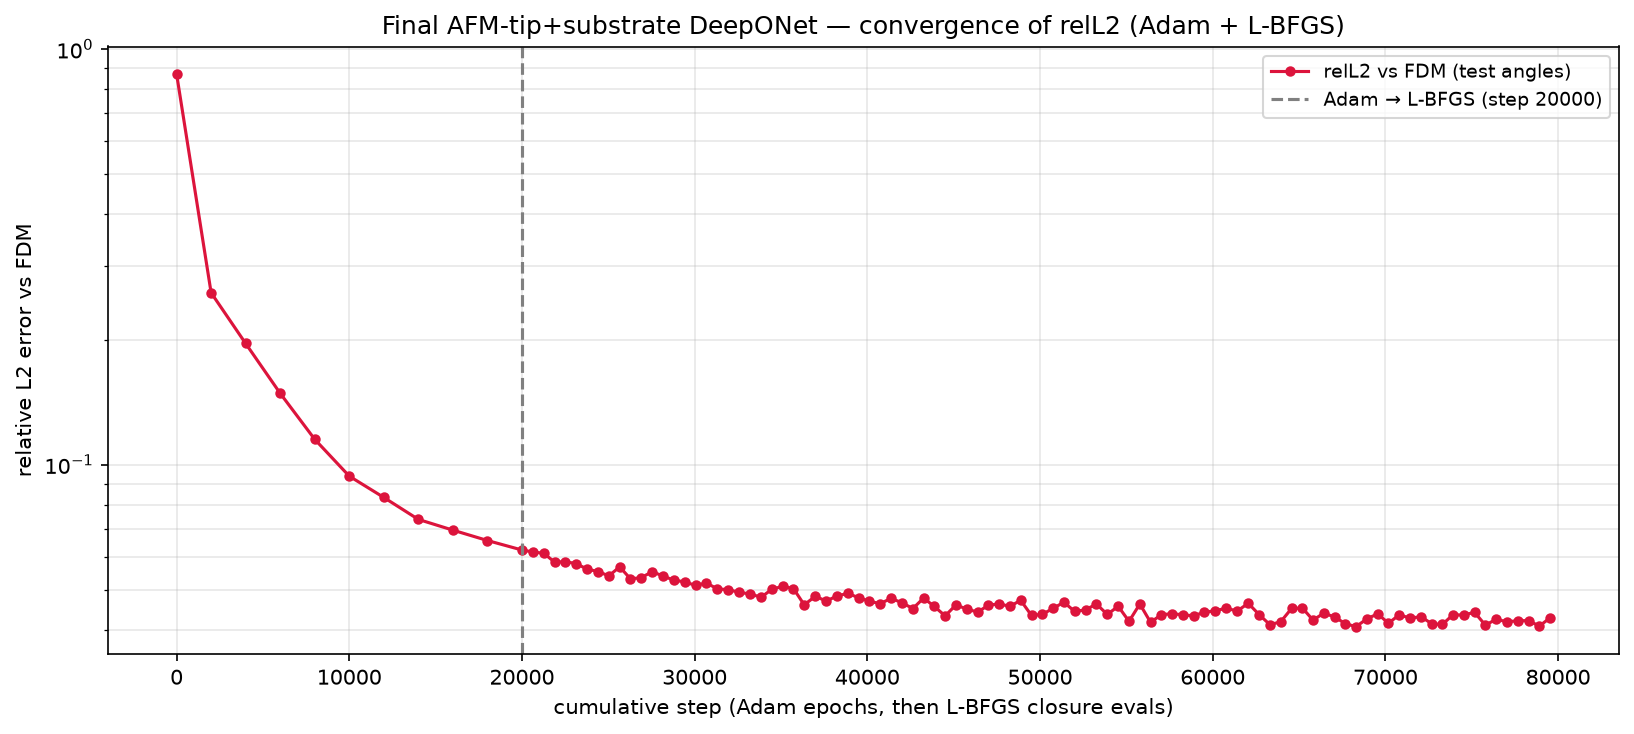

The file beside this chart, header and first rows:
phase, step, relL2, mag_ratio, target_mag, seconds, total, w_pde_int, w_pde_ext, w_pde_sub, w_field, w_flux, w_pml, w_dirichlet, w_data_scat, w_data_int, w_data_sub
adam, 1, 8.700236e-01, 8.859817e-01, 7.556524e-01, 0.4, 1.077429e+02, 1.013252e+00, 9.977979e-01, 1.005476e+00, 5.001337e+01, 5.028969e+01, 4.869826e-01, 1.022665e+00, 1.001423e+00, 9.057917e-01, 1.006392e+00
adam, 2000, 2.590781e-01, 6.501804e-01, 7.556524e-01, 418.3, 1.315053e+00, 6.107585e-03, 5.609888e-02, 3.783428e-02, 1.274730e-01, 2.666538e-02, 6.415968e-01, 1.190467e-01, 9.328345e-02, 1.289501e-01, 7.799725e-02
adam, 4000, 1.956236e-01, 7.092128e-01, 7.556524e-01, 841.8, 7.079960e-01, 3.082107e-03, 3.196290e-02, 1.942239e-02, 7.554512e-02, 1.001736e-02, 3.337421e-01, 6.775417e-02, 5.202229e-02, 6.917022e-02, 4.527737e-02
adam, 6000, 1.484112e-01, 7.350970e-01, 7.556524e-01, 1262, 5.072111e-01, 2.463678e-03, 2.701976e-02, 1.438289e-02, 3.624320e-02, 1.119021e-02, 2.752226e-01, 4.493422e-02, 3.096473e-02, 4.094853e-02, 2.384128e-02
adam, 8000, 1.150412e-01, 7.534558e-01, 7.556524e-01, 1685, 4.859260e-01, 1.928133e-03, 2.071880e-02, 1.186497e-02, 2.071347e-02, 4.938759e-03, 3.262938e-01, 4.221936e-02, 1.785255e-02, 2.517647e-02, 1.421971e-02
adam, 10000, 9.380823e-02, 7.595887e-01, 7.556524e-01, 2104, 3.200798e-01, 1.570605e-03, 1.547111e-02, 7.821765e-03, 1.401029e-02, 3.916039e-03, 2.141629e-01, 1.953073e-02, 1.197215e-02, 2.210842e-02, 9.515805e-03
adam, 12000, 8.336823e-02, 7.694398e-01, 7.556524e-01, 2525, 2.598738e-01, 1.692390e-03, 1.441710e-02, 8.273057e-03, 1.126174e-02, 3.062712e-03, 1.733111e-01, 1.126736e-02, 9.727855e-03, 2.002317e-02, 6.837260e-03
adam, 14000, 7.382047e-02, 7.665004e-01, 7.556524e-01, 2947, 2.246609e-01, 1.120889e-03, 1.154898e-02, 6.606390e-03, 8.296149e-03, 1.759404e-03, 1.575361e-01, 6.662271e-03, 7.656594e-03, 1.837347e-02, 5.100589e-03
adam, 16000, 6.955905e-02, 7.716943e-01, 7.556524e-01, 3366, 1.807396e-01, 8.780340e-04, 1.077853e-02, 5.557604e-03, 6.924895e-03, 1.222852e-03, 1.197040e-01, 4.196985e-03, 6.988498e-03, 2.021933e-02, 4.268813e-03
adam, 18000, 6.567382e-02, 7.734260e-01, 7.556524e-01, 3788, 1.620819e-01, 1.260324e-03, 9.395761e-03, 5.257179e-03, 6.993116e-03, 1.063623e-03, 1.105255e-01, 2.207094e-03, 6.000644e-03, 1.596909e-02, 3.409592e-03
adam, 20000, 6.230641e-02, 7.739566e-01, 7.556524e-01, 4209, 1.754474e-01, 1.466440e-03, 8.233624e-03, 4.731347e-03, 6.581490e-03, 1.035879e-03, 1.259584e-01, 1.812309e-03, 5.737233e-03, 1.696163e-02, 2.929070e-03
lbfgs, 20631, 6.163485e-02, 7.743109e-01, 7.556524e-01, 4343, 8.627306e-02, 1.185756e-03, 7.285321e-03, 4.285408e-03, 4.468042e-03, 1.565518e-03, 4.100346e-02, 1.809237e-03, 5.330713e-03, 1.660734e-02, 2.732262e-03
lbfgs, 21260, 6.119524e-02, 7.750291e-01, 7.556524e-01, 4475, 9.357034e-02, 1.346526e-03, 7.917757e-03, 4.503304e-03, 4.861359e-03, 1.635928e-03, 4.658971e-02, 1.829152e-03, 5.316985e-03, 1.693096e-02, 2.638649e-03
lbfgs, 21887, 5.828953e-02, 7.742386e-01, 7.556524e-01, 4609, 8.518180e-02, 9.936700e-04, 7.261305e-03, 4.170312e-03, 4.460589e-03, 1.355054e-03, 4.150872e-02, 1.797537e-03, 5.060303e-03, 1.608447e-02, 2.489834e-03
lbfgs, 22511, 5.840120e-02, 7.743170e-01, 7.556524e-01, 4740, 9.300733e-02, 1.391652e-03, 7.379832e-03, 4.404329e-03, 5.116533e-03, 1.619788e-03, 4.652967e-02, 1.822471e-03, 5.064789e-03, 1.726326e-02, 2.415001e-03
lbfgs, 23139, 5.779230e-02, 7.750483e-01, 7.556524e-01, 4874, 8.121986e-02, 8.511191e-04, 6.932067e-03, 4.046973e-03, 3.830536e-03, 1.342714e-03, 4.138359e-02, 1.602695e-03, 4.854633e-03, 1.415275e-02, 2.222786e-03
lbfgs, 23770, 5.605027e-02, 7.734622e-01, 7.556524e-01, 5007, 7.676132e-02, 7.502397e-04, 6.649879e-03, 3.821509e-03, 4.153675e-03, 1.256252e-03, 3.680109e-02, 1.549479e-03, 4.734070e-03, 1.491395e-02, 2.131196e-03
lbfgs, 24404, 5.530584e-02, 7.734850e-01, 7.556524e-01, 5140, 8.162095e-02, 8.529650e-04, 6.774749e-03, 3.963558e-03, 3.877282e-03, 1.337009e-03, 4.122778e-02, 1.632573e-03, 4.506140e-03, 1.548890e-02, 1.959985e-03
lbfgs, 25032, 5.399197e-02, 7.742789e-01, 7.556524e-01, 5273, 8.638962e-02, 8.038219e-04, 6.745327e-03, 3.835184e-03, 4.134170e-03, 1.461267e-03, 4.620794e-02, 1.642183e-03, 4.325957e-03, 1.538019e-02, 1.853577e-03
lbfgs, 25658, 5.676528e-02, 7.756542e-01, 7.556524e-01, 5405, 7.758949e-02, 1.151673e-03, 6.572423e-03, 3.679230e-03, 3.721744e-03, 1.310714e-03, 3.768602e-02, 1.504087e-03, 4.776367e-03, 1.532793e-02, 1.859309e-03
lbfgs, 26283, 5.310140e-02, 7.746299e-01, 7.556524e-01, 5536, 8.277239e-02, 1.300791e-03, 6.512398e-03, 3.762651e-03, 3.828021e-03, 1.373014e-03, 4.349042e-02, 1.549546e-03, 4.210047e-03, 1.503653e-02, 1.708979e-03
lbfgs, 26906, 5.346218e-02, 7.738791e-01, 7.556524e-01, 5667, 7.739151e-02, 8.314273e-04, 6.502741e-03, 3.584132e-03, 3.724800e-03, 1.210680e-03, 4.020548e-02, 1.515303e-03, 4.418579e-03, 1.370057e-02, 1.697793e-03
lbfgs, 27539, 5.524925e-02, 7.777227e-01, 7.556524e-01, 5801, 8.176523e-02, 1.007497e-03, 6.606119e-03, 3.641246e-03, 4.212900e-03, 1.259527e-03, 4.078817e-02, 1.518166e-03, 4.762858e-03, 1.636008e-02, 1.608651e-03
lbfgs, 28177, 5.392985e-02, 7.759687e-01, 7.556524e-01, 5935, 7.244980e-02, 1.141876e-03, 6.001042e-03, 3.449602e-03, 2.879066e-03, 1.315075e-03, 3.396721e-02, 1.443748e-03, 4.308770e-03, 1.638688e-02, 1.556533e-03
lbfgs, 28798, 5.271860e-02, 7.742611e-01, 7.556524e-01, 6066, 7.043479e-02, 8.095774e-04, 5.638759e-03, 3.270465e-03, 3.663150e-03, 1.297513e-03, 3.493589e-02, 1.416851e-03, 4.059543e-03, 1.374873e-02, 1.594311e-03
lbfgs, 29428, 5.221930e-02, 7.753890e-01, 7.556524e-01, 6199, 6.610140e-02, 8.706990e-04, 5.762797e-03, 3.309320e-03, 3.260937e-03, 1.099304e-03, 3.027700e-02, 1.359240e-03, 4.081362e-03, 1.463800e-02, 1.442745e-03
lbfgs, 30051, 5.121683e-02, 7.744508e-01, 7.556524e-01, 6330, 7.436874e-02, 1.026533e-03, 5.863706e-03, 3.439811e-03, 3.017961e-03, 1.275950e-03, 3.714472e-02, 1.425125e-03, 3.929380e-03, 1.575215e-02, 1.493402e-03
lbfgs, 30682, 5.190379e-02, 7.758569e-01, 7.556524e-01, 6464, 7.187469e-02, 1.077613e-03, 5.687538e-03, 3.332804e-03, 2.957969e-03, 1.140705e-03, 3.648706e-02, 1.450648e-03, 4.113792e-03, 1.426359e-02, 1.362978e-03
lbfgs, 31314, 5.024066e-02, 7.743228e-01, 7.556524e-01, 6599, 7.019499e-02, 9.650822e-04, 5.679943e-03, 3.211972e-03, 3.153718e-03, 1.301127e-03, 3.401222e-02, 1.469990e-03, 3.741997e-03, 1.533140e-02, 1.327535e-03
lbfgs, 31950, 5.002759e-02, 7.747195e-01, 7.556524e-01, 6733, 6.685197e-02, 9.029306e-04, 5.472103e-03, 3.085666e-03, 3.036815e-03, 1.261258e-03, 3.258594e-02, 1.283988e-03, 3.844387e-03, 1.407878e-02, 1.300110e-03
lbfgs, 32585, 4.927749e-02, 7.747391e-01, 7.556524e-01, 6866, 6.396194e-02, 8.007868e-04, 5.142510e-03, 3.143392e-03, 2.465045e-03, 1.226281e-03, 3.126969e-02, 1.274314e-03, 3.763358e-03, 1.362615e-02, 1.250409e-03
lbfgs, 33218, 4.883948e-02, 7.748693e-01, 7.556524e-01, 7000, 6.507080e-02, 8.890352e-04, 5.045819e-03, 3.008370e-03, 2.778875e-03, 1.074277e-03, 3.374117e-02, 1.259089e-03, 3.574306e-03, 1.246412e-02, 1.235736e-03
lbfgs, 33848, 4.796314e-02, 7.750606e-01, 7.556524e-01, 7132, 7.245764e-02, 1.020086e-03, 5.424633e-03, 3.126069e-03, 3.290339e-03, 1.124289e-03, 3.805079e-02, 1.386155e-03, 3.584830e-03, 1.432277e-02, 1.127687e-03
lbfgs, 34474, 5.013197e-02, 7.760553e-01, 7.556524e-01, 7265, 6.605656e-02, 1.319158e-03, 5.152567e-03, 2.763288e-03, 2.876280e-03, 1.198666e-03, 3.206387e-02, 1.202655e-03, 3.845217e-03, 1.450130e-02, 1.133563e-03
lbfgs, 35099, 5.095735e-02, 7.776983e-01, 7.556524e-01, 7397, 7.161606e-02, 1.095970e-03, 5.479733e-03, 3.033259e-03, 2.962428e-03, 1.247638e-03, 3.545507e-02, 1.252935e-03, 4.007507e-03, 1.589990e-02, 1.181623e-03
lbfgs, 35724, 5.030533e-02, 7.778879e-01, 7.556524e-01, 7528, 6.547880e-02, 9.783942e-04, 5.195719e-03, 2.929718e-03, 3.082033e-03, 1.279745e-03, 3.078570e-02, 1.251495e-03, 3.915070e-03, 1.490062e-02, 1.160292e-03
lbfgs, 36347, 4.597462e-02, 7.746677e-01, 7.556524e-01, 7659, 5.997750e-02, 9.940055e-04, 4.767524e-03, 2.595956e-03, 2.664927e-03, 1.047438e-03, 2.812530e-02, 1.164984e-03, 3.348780e-03, 1.427118e-02, 9.974121e-04
lbfgs, 36984, 4.823112e-02, 7.764428e-01, 7.556524e-01, 7794, 6.768999e-02, 9.200203e-04, 5.087312e-03, 2.840438e-03, 3.156707e-03, 1.256188e-03, 3.397143e-02, 1.327542e-03, 3.495184e-03, 1.463008e-02, 1.005089e-03
lbfgs, 37619, 4.695308e-02, 7.757057e-01, 7.556524e-01, 7928, 6.727538e-02, 9.096809e-04, 4.963417e-03, 2.705605e-03, 2.730497e-03, 1.124637e-03, 3.310884e-02, 1.250870e-03, 3.284939e-03, 1.618290e-02, 1.013998e-03
lbfgs, 38236, 4.828919e-02, 7.760853e-01, 7.556524e-01, 8058, 6.423020e-02, 9.421915e-04, 4.925541e-03, 2.585368e-03, 3.091637e-03, 1.102287e-03, 3.063354e-02, 1.131679e-03, 3.658984e-03, 1.508651e-02, 1.072466e-03
lbfgs, 38870, 4.899880e-02, 7.764611e-01, 7.556524e-01, 8192, 6.617785e-02, 8.437077e-04, 4.972913e-03, 2.884536e-03, 3.032196e-03, 1.067806e-03, 3.417265e-02, 1.355397e-03, 3.512498e-03, 1.341840e-02, 9.177370e-04
lbfgs, 39502, 4.783516e-02, 7.766410e-01, 7.556524e-01, 8326, 6.763043e-02, 1.017614e-03, 4.729761e-03, 2.629874e-03, 3.263206e-03, 1.014829e-03, 3.572446e-02, 1.213197e-03, 3.396073e-03, 1.375929e-02, 8.821278e-04
lbfgs, 40125, 4.689554e-02, 7.754751e-01, 7.556524e-01, 8458, 5.806290e-02, 1.048935e-03, 4.685595e-03, 2.539681e-03, 2.467724e-03, 1.023097e-03, 2.727511e-02, 1.246705e-03, 3.473064e-03, 1.335598e-02, 9.469995e-04
lbfgs, 40750, 4.628461e-02, 7.752661e-01, 7.556524e-01, 8590, 6.285196e-02, 9.298899e-04, 4.618504e-03, 2.550843e-03, 3.082665e-03, 1.003082e-03, 3.084751e-02, 1.232512e-03, 3.294658e-03, 1.443869e-02, 8.536040e-04
lbfgs, 41371, 4.768406e-02, 7.779339e-01, 7.556524e-01, 8721, 6.071544e-02, 1.208652e-03, 4.436796e-03, 2.306494e-03, 2.248330e-03, 1.014272e-03, 2.841601e-02, 1.095755e-03, 3.490732e-03, 1.557292e-02, 9.254795e-04
lbfgs, 42003, 4.652606e-02, 7.760218e-01, 7.556524e-01, 8856, 6.160911e-02, 8.086813e-04, 4.724936e-03, 2.534603e-03, 2.504588e-03, 1.063648e-03, 2.898371e-02, 1.094958e-03, 3.375738e-03, 1.564016e-02, 8.780819e-04
lbfgs, 42637, 4.505835e-02, 7.759731e-01, 7.556524e-01, 8989, 6.039389e-02, 1.010064e-03, 4.532446e-03, 2.466821e-03, 2.576435e-03, 1.012091e-03, 2.954740e-02, 1.104580e-03, 3.172731e-03, 1.413433e-02, 8.369910e-04
lbfgs, 43261, 4.774950e-02, 7.783590e-01, 7.556524e-01, 9122, 5.821817e-02, 8.981707e-04, 4.723973e-03, 2.325626e-03, 2.092267e-03, 9.803654e-04, 2.688556e-02, 1.095896e-03, 3.716682e-03, 1.466617e-02, 8.334588e-04
lbfgs, 43881, 4.556679e-02, 7.761637e-01, 7.556524e-01, 9252, 5.704481e-02, 7.529536e-04, 4.388703e-03, 2.299635e-03, 2.128282e-03, 9.528358e-04, 2.791799e-02, 1.045963e-03, 3.266318e-03, 1.348720e-02, 8.049183e-04
lbfgs, 44506, 4.326045e-02, 7.732018e-01, 7.556524e-01, 9384, 5.642125e-02, 1.136815e-03, 4.062290e-03, 2.247341e-03, 2.391763e-03, 9.281218e-04, 2.732296e-02, 1.174665e-03, 2.866808e-03, 1.356393e-02, 7.265486e-04
lbfgs, 45129, 4.596200e-02, 7.760607e-01, 7.556524e-01, 9517, 5.465624e-02, 1.066525e-03, 4.088949e-03, 2.175897e-03, 1.929104e-03, 8.691900e-04, 2.511921e-02, 9.608128e-04, 3.199462e-03, 1.441357e-02, 8.335314e-04
lbfgs, 45753, 4.493401e-02, 7.759922e-01, 7.556524e-01, 9649, 5.107563e-02, 7.834536e-04, 4.096437e-03, 2.180222e-03, 1.942088e-03, 8.740430e-04, 2.295190e-02, 9.389077e-04, 3.195339e-03, 1.334331e-02, 7.699277e-04
lbfgs, 46387, 4.417801e-02, 7.752174e-01, 7.556524e-01, 9782, 5.882752e-02, 9.393973e-04, 3.953422e-03, 2.206962e-03, 2.672373e-03, 8.814707e-04, 2.793505e-02, 1.034468e-03, 2.935541e-03, 1.554416e-02, 7.246854e-04
lbfgs, 47012, 4.588948e-02, 7.774337e-01, 7.556524e-01, 9914, 5.001017e-02, 7.683518e-04, 4.067355e-03, 2.101767e-03, 1.989271e-03, 8.588277e-04, 2.182669e-02, 9.701019e-04, 3.261761e-03, 1.339324e-02, 7.728028e-04
lbfgs, 47633, 4.624468e-02, 7.774943e-01, 7.556524e-01, 10046, 5.494878e-02, 1.083191e-03, 4.041817e-03, 2.110653e-03, 2.292986e-03, 8.918958e-04, 2.459262e-02, 9.948045e-04, 3.297829e-03, 1.489648e-02, 7.465164e-04
lbfgs, 48260, 4.558325e-02, 7.778106e-01, 7.556524e-01, 10178, 5.470445e-02, 1.531401e-03, 4.225002e-03, 2.197499e-03, 2.104288e-03, 9.502869e-04, 2.349572e-02, 9.720226e-04, 3.219703e-03, 1.522925e-02, 7.792725e-04
lbfgs, 48877, 4.718394e-02, 7.778674e-01, 7.556524e-01, 10308, 5.490297e-02, 9.420814e-04, 4.144215e-03, 2.210946e-03, 2.062206e-03, 8.611995e-04, 2.567715e-02, 9.255932e-04, 3.445871e-03, 1.390421e-02, 7.294960e-04
lbfgs, 49507, 4.335442e-02, 7.754626e-01, 7.556524e-01, 10441, 4.828220e-02, 9.700752e-04, 3.768118e-03, 2.017478e-03, 1.912564e-03, 9.332936e-04, 2.031670e-02, 8.543234e-04, 3.006009e-03, 1.380098e-02, 7.026605e-04
lbfgs, 50142, 4.365010e-02, 7.753181e-01, 7.556524e-01, 10576, 5.424767e-02, 8.920682e-04, 3.856738e-03, 1.961827e-03, 2.314929e-03, 9.075525e-04, 2.664782e-02, 9.503212e-04, 2.948374e-03, 1.304949e-02, 7.185526e-04
lbfgs, 50760, 4.511207e-02, 7.764409e-01, 7.556524e-01, 10707, 5.150706e-02, 1.138127e-03, 3.787014e-03, 1.938307e-03, 1.925125e-03, 8.639715e-04, 2.332906e-02, 8.537133e-04, 3.153962e-03, 1.383625e-02, 6.815255e-04
... 46 more rows
